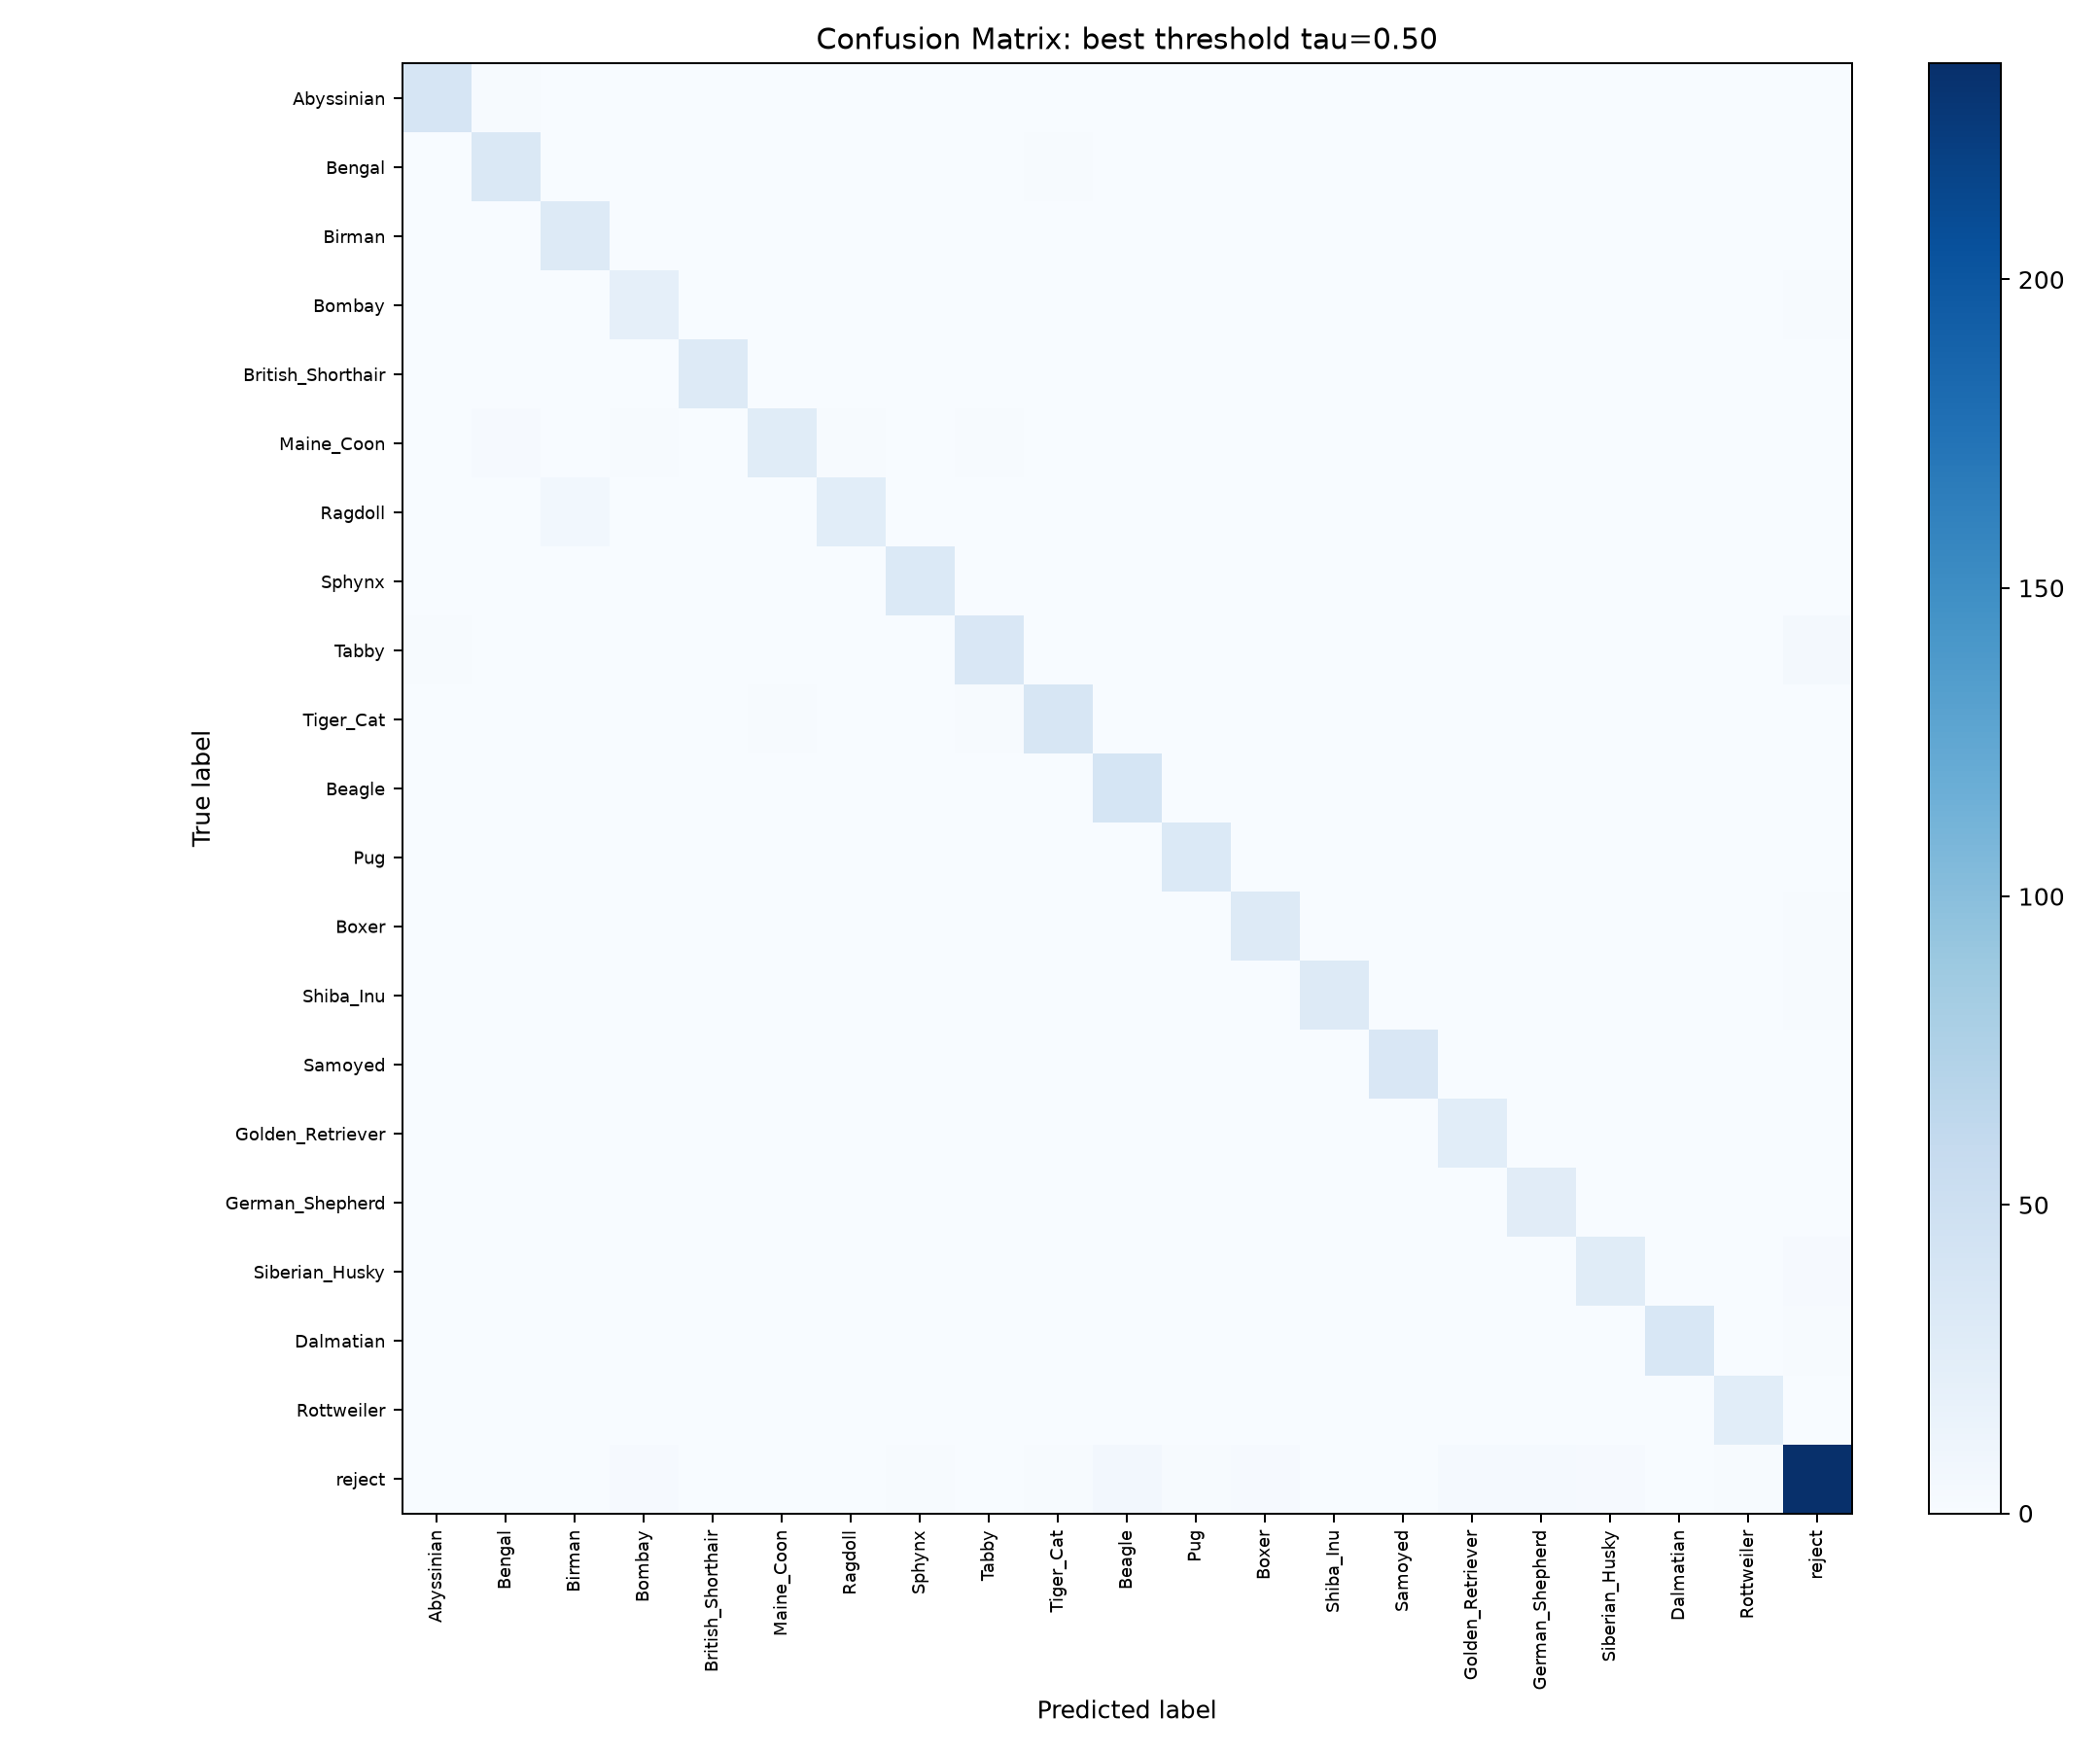

Data behind this chart, as committed beside it:
true_label/predicted_label, Abyssinian, Bengal, Birman, Bombay, British_Shorthair, Maine_Coon, Ragdoll, Sphynx, Tabby, Tiger_Cat, Beagle, Pug, Boxer, Shiba_Inu, Samoyed, Golden_Retriever, German_Shepherd, Siberian_Husky, Dalmatian, Rottweiler, reject
Abyssinian, 39, 1, 0, 0, 0, 0, 0, 0, 0, 0, 0, 0, 0, 0, 0, 0, 0, 0, 0, 0, 0
Bengal, 0, 34, 0, 0, 0, 0, 0, 0, 0, 1, 0, 0, 0, 0, 0, 0, 0, 0, 0, 0, 0
Birman, 0, 0, 31, 0, 0, 0, 0, 0, 0, 0, 0, 0, 0, 0, 0, 0, 0, 0, 0, 0, 0
Bombay, 0, 0, 0, 21, 0, 0, 0, 0, 0, 0, 0, 0, 0, 0, 0, 0, 0, 0, 0, 0, 1
British_Shorthair, 0, 0, 0, 0, 30, 0, 0, 0, 0, 0, 0, 0, 0, 0, 0, 0, 0, 0, 0, 0, 0
Maine_Coon, 0, 2, 0, 1, 0, 27, 1, 0, 1, 0, 0, 0, 0, 0, 0, 0, 0, 0, 0, 0, 0
Ragdoll, 0, 0, 7, 0, 0, 0, 25, 0, 0, 0, 0, 0, 0, 0, 0, 0, 0, 0, 0, 0, 0
Sphynx, 0, 0, 0, 0, 0, 0, 0, 33, 0, 0, 0, 0, 0, 0, 0, 0, 0, 0, 0, 0, 0
Tabby, 1, 0, 0, 0, 0, 0, 0, 0, 35, 0, 0, 0, 0, 0, 0, 0, 0, 0, 0, 0, 4
Tiger_Cat, 0, 0, 0, 0, 0, 1, 0, 0, 1, 38, 0, 0, 0, 0, 0, 0, 0, 0, 0, 0, 0
Beagle, 0, 0, 0, 0, 0, 0, 0, 0, 0, 0, 40, 0, 0, 0, 0, 0, 0, 0, 0, 0, 0
Pug, 0, 0, 0, 0, 0, 0, 0, 0, 0, 0, 0, 33, 0, 0, 0, 0, 0, 0, 0, 0, 0
Boxer, 0, 0, 0, 0, 0, 0, 0, 0, 0, 0, 0, 0, 31, 0, 0, 0, 0, 0, 0, 0, 1
Shiba_Inu, 0, 0, 0, 0, 0, 0, 0, 0, 0, 0, 0, 0, 0, 31, 0, 0, 0, 0, 0, 0, 1
Samoyed, 0, 0, 0, 0, 0, 0, 0, 0, 0, 0, 0, 0, 0, 0, 35, 0, 0, 0, 0, 0, 0
Golden_Retriever, 0, 0, 0, 0, 0, 0, 0, 0, 0, 0, 0, 0, 0, 0, 0, 25, 0, 0, 0, 0, 0
German_Shepherd, 0, 0, 0, 0, 0, 0, 0, 0, 0, 0, 0, 0, 0, 0, 0, 0, 26, 0, 0, 0, 0
Siberian_Husky, 0, 0, 0, 0, 0, 0, 0, 0, 0, 0, 0, 0, 0, 0, 0, 0, 0, 27, 0, 0, 2
Dalmatian, 0, 0, 0, 0, 0, 0, 0, 0, 0, 0, 0, 0, 0, 0, 0, 0, 0, 0, 36, 0, 1
Rottweiler, 0, 0, 0, 0, 0, 0, 0, 0, 0, 0, 0, 0, 0, 0, 0, 0, 0, 0, 0, 25, 0
reject, 0, 0, 0, 2, 0, 0, 0, 1, 0, 1, 6, 1, 2, 0, 0, 3, 3, 2, 0, 1, 235
